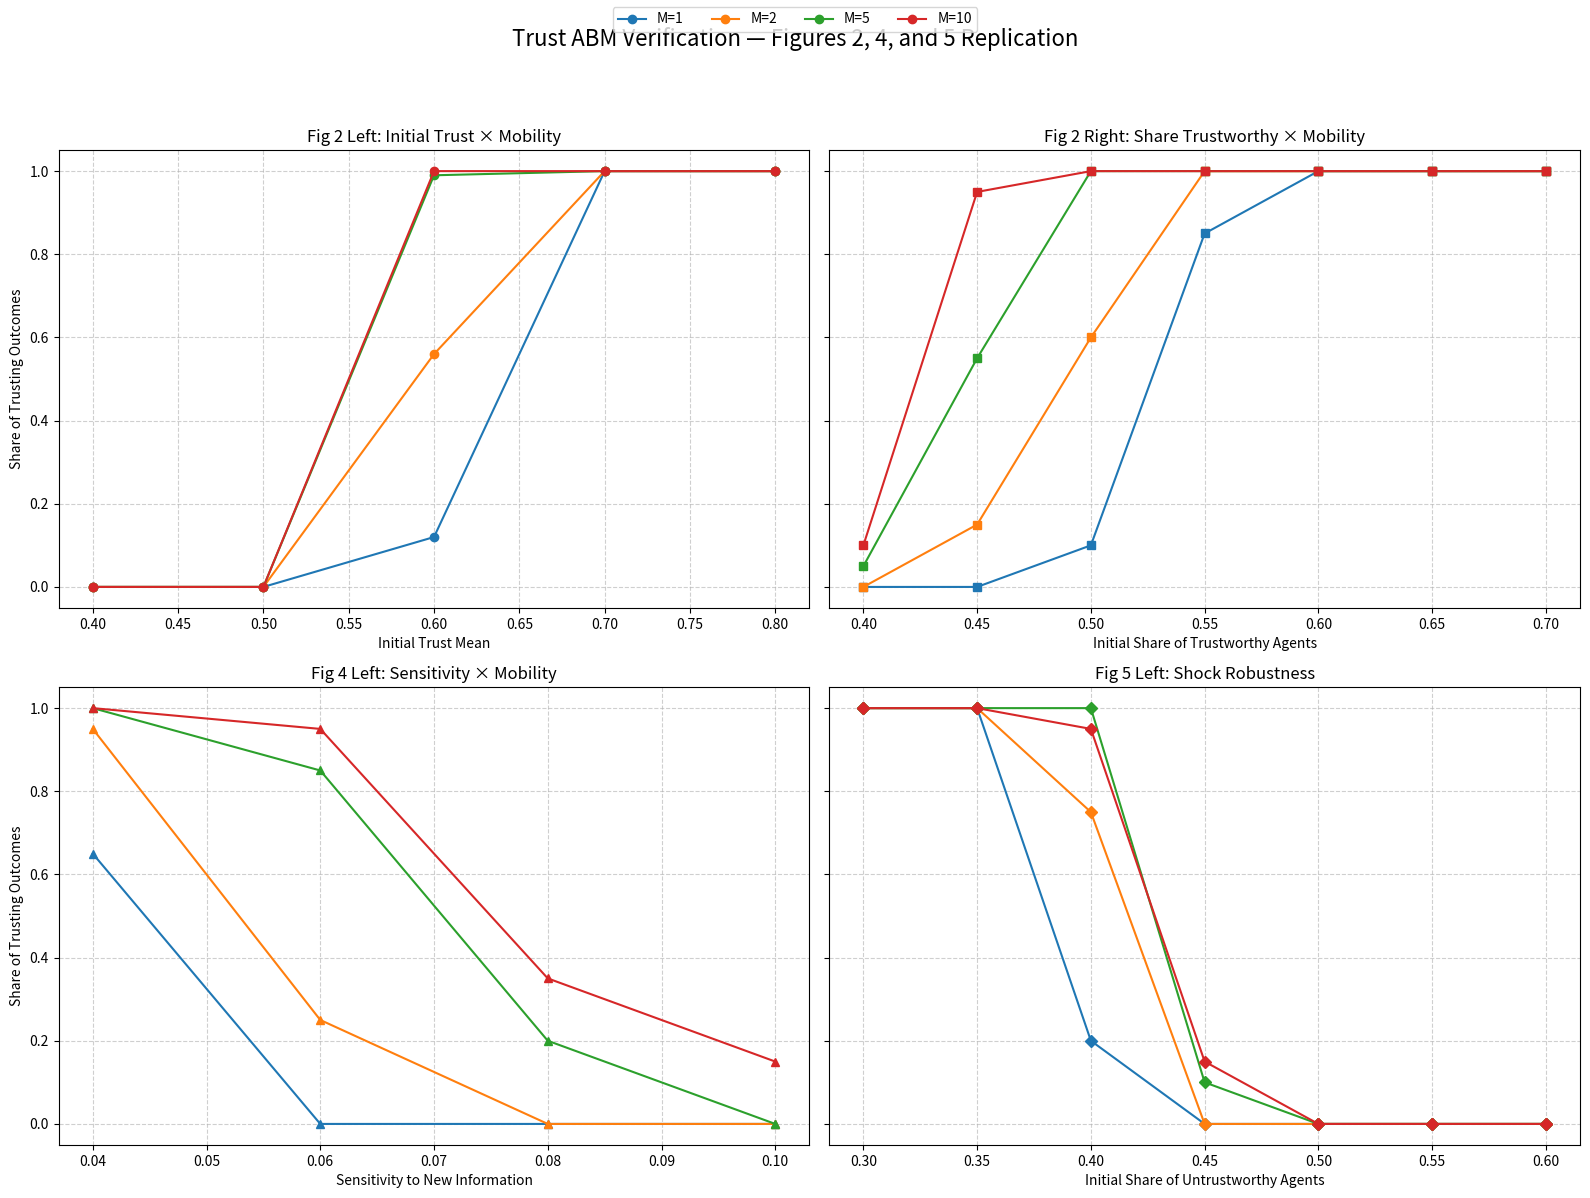

The matplotlib source for this figure:
import matplotlib.pyplot as plt

# -----------------------------
# FIGURE 2 LEFT — Initial Trust × Mobility
# -----------------------------
initial_trust = [0.4, 0.5, 0.6, 0.7, 0.8]
fig2_left = {
    1:  [0.000, 0.000, 0.120, 1.000, 1.000],
    2:  [0.000, 0.000, 0.560, 1.000, 1.000],
    5:  [0.000, 0.000, 0.990, 1.000, 1.000],
    10: [0.000, 0.000, 1.000, 1.000, 1.000],
}

# -----------------------------
# FIGURE 2 RIGHT — Share Trustworthy × Mobility
# -----------------------------
share_trustworthy = [0.7, 0.65, 0.6, 0.55, 0.5, 0.45, 0.4]
fig2_right = {
    1:  [1.000, 1.000, 1.000, 0.850, 0.100, 0.000, 0.000],
    2:  [1.000, 1.000, 1.000, 1.000, 0.600, 0.150, 0.000],
    5:  [1.000, 1.000, 1.000, 1.000, 1.000, 0.550, 0.050],
    10: [1.000, 1.000, 1.000, 1.000, 1.000, 0.950, 0.100],
}

# -----------------------------
# FIGURE 4 LEFT — Sensitivity × Mobility
# -----------------------------
sensitivity = [0.04, 0.06, 0.08, 0.10]
fig4_left = {
    1:  [0.650, 0.000, 0.000, 0.000],
    2:  [0.950, 0.250, 0.000, 0.000],
    5:  [1.000, 0.850, 0.200, 0.000],
    10: [1.000, 0.950, 0.350, 0.150],
}

# -----------------------------
# FIGURE 5 LEFT — Shocks × Untrustworthy × Mobility
# X-axis is share of UNtrustworthy agents
# -----------------------------
untrustworthy = [0.3, 0.35, 0.4, 0.45, 0.5, 0.55, 0.6]

fig5_left = {
    1:  [1.000, 1.000, 0.200, 0.000, 0.000, 0.000, 0.000],
    2:  [1.000, 1.000, 0.750, 0.000, 0.000, 0.000, 0.000],
    5:  [1.000, 1.000, 1.000, 0.100, 0.000, 0.000, 0.000],
    10: [1.000, 1.000, 0.950, 0.150, 0.000, 0.000, 0.000],
}

# -----------------------------
# PLOTTING
# -----------------------------
fig, axes = plt.subplots(2, 2, figsize=(16, 12), sharey=True)

# ---- FIG 2 LEFT ----
for mobility, values in fig2_left.items():
    axes[0, 0].plot(initial_trust, values, marker='o', label=f"M={mobility}")
axes[0, 0].set_title("Fig 2 Left: Initial Trust × Mobility")
axes[0, 0].set_xlabel("Initial Trust Mean")
axes[0, 0].set_ylabel("Share of Trusting Outcomes")
axes[0, 0].set_ylim(-0.05, 1.05)
axes[0, 0].grid(True, linestyle='--', alpha=0.6)

# ---- FIG 2 RIGHT ----
for mobility, values in fig2_right.items():
    axes[0, 1].plot(share_trustworthy, values, marker='s', label=f"M={mobility}")
axes[0, 1].set_title("Fig 2 Right: Share Trustworthy × Mobility")
axes[0, 1].set_xlabel("Initial Share of Trustworthy Agents")
axes[0, 1].grid(True, linestyle='--', alpha=0.6)

# ---- FIG 4 LEFT ----
for mobility, values in fig4_left.items():
    axes[1, 0].plot(sensitivity, values, marker='^', label=f"M={mobility}")
axes[1, 0].set_title("Fig 4 Left: Sensitivity × Mobility")
axes[1, 0].set_xlabel("Sensitivity to New Information")
axes[1, 0].set_ylabel("Share of Trusting Outcomes")
axes[1, 0].grid(True, linestyle='--', alpha=0.6)

# ---- FIG 5 LEFT ----
for mobility, values in fig5_left.items():
    axes[1, 1].plot(untrustworthy, values, marker='D', label=f"M={mobility}")
axes[1, 1].set_title("Fig 5 Left: Shock Robustness")
axes[1, 1].set_xlabel("Initial Share of Untrustworthy Agents")
axes[1, 1].grid(True, linestyle='--', alpha=0.6)

# Shared legend
handles, labels = axes[0, 0].get_legend_handles_labels()
fig.legend(handles, labels, loc="upper center", ncol=4)

plt.suptitle("Trust ABM Verification — Figures 2, 4, and 5 Replication", fontsize=16)
plt.tight_layout(rect=[0, 0, 1, 0.94])
plt.savefig("trust_abm_verification.pdf", format="pdf", bbox_inches="tight", dpi=300)
plt.show()